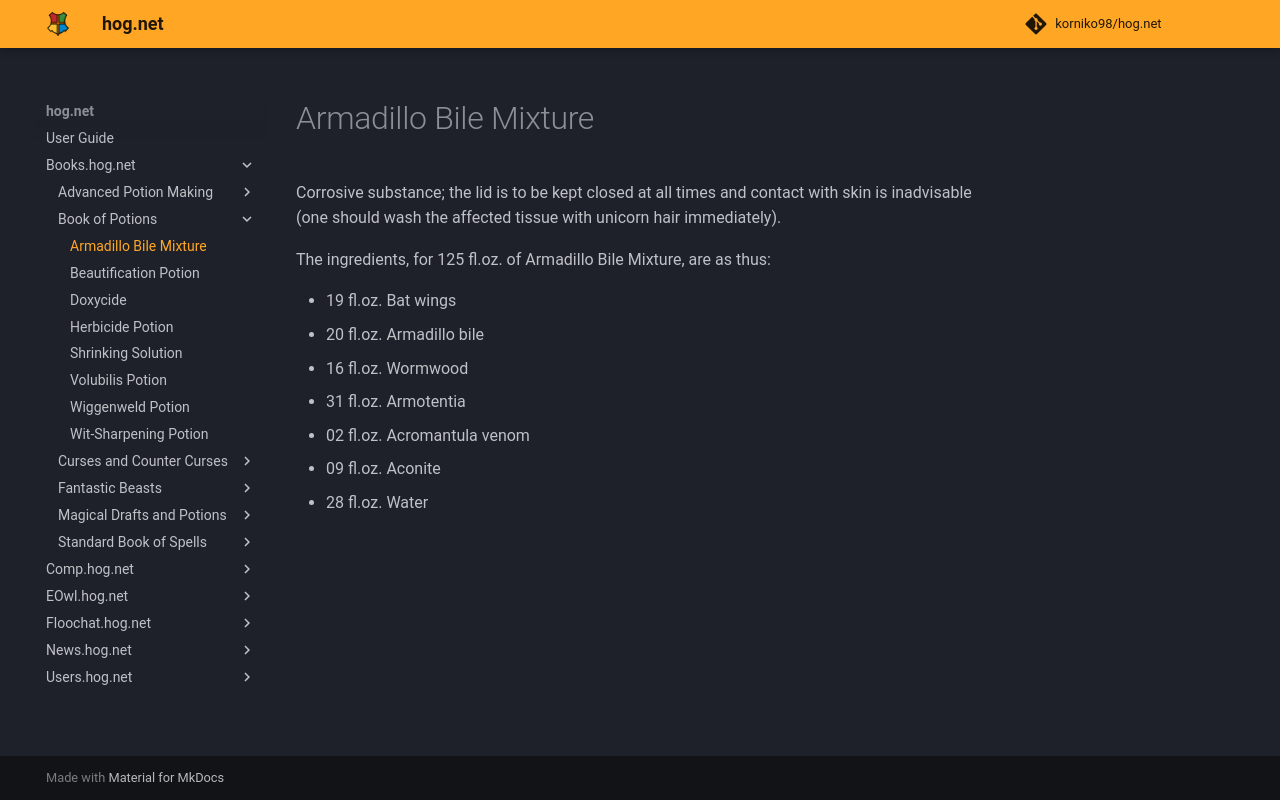

repository: korniko98/hog.net · page: Books.hog.net/Book_of_Potions/Armadillo_Bile_Mixture/index.html · generator: mkdocs

# Armadillo Bile Mixture  
Corrosive substance; the lid is to be kept closed at all times and contact with skin is inadvisable (one should wash the affected tissue with unicorn hair immediately).  
  
The ingredients, for 125 fl.oz. of Armadillo Bile Mixture, are as thus:  
  
* 19 fl.oz. Bat wings  
* 20 fl.oz. Armadillo bile  
* 16 fl.oz. Wormwood  
* 31 fl.oz. Armotentia  
* 02 fl.oz. Acromantula venom  
* 09 fl.oz. Aconite  
* 28 fl.oz. Water  
  
  

<meta name="robots" content="noindex, noarchive, nofollow">
